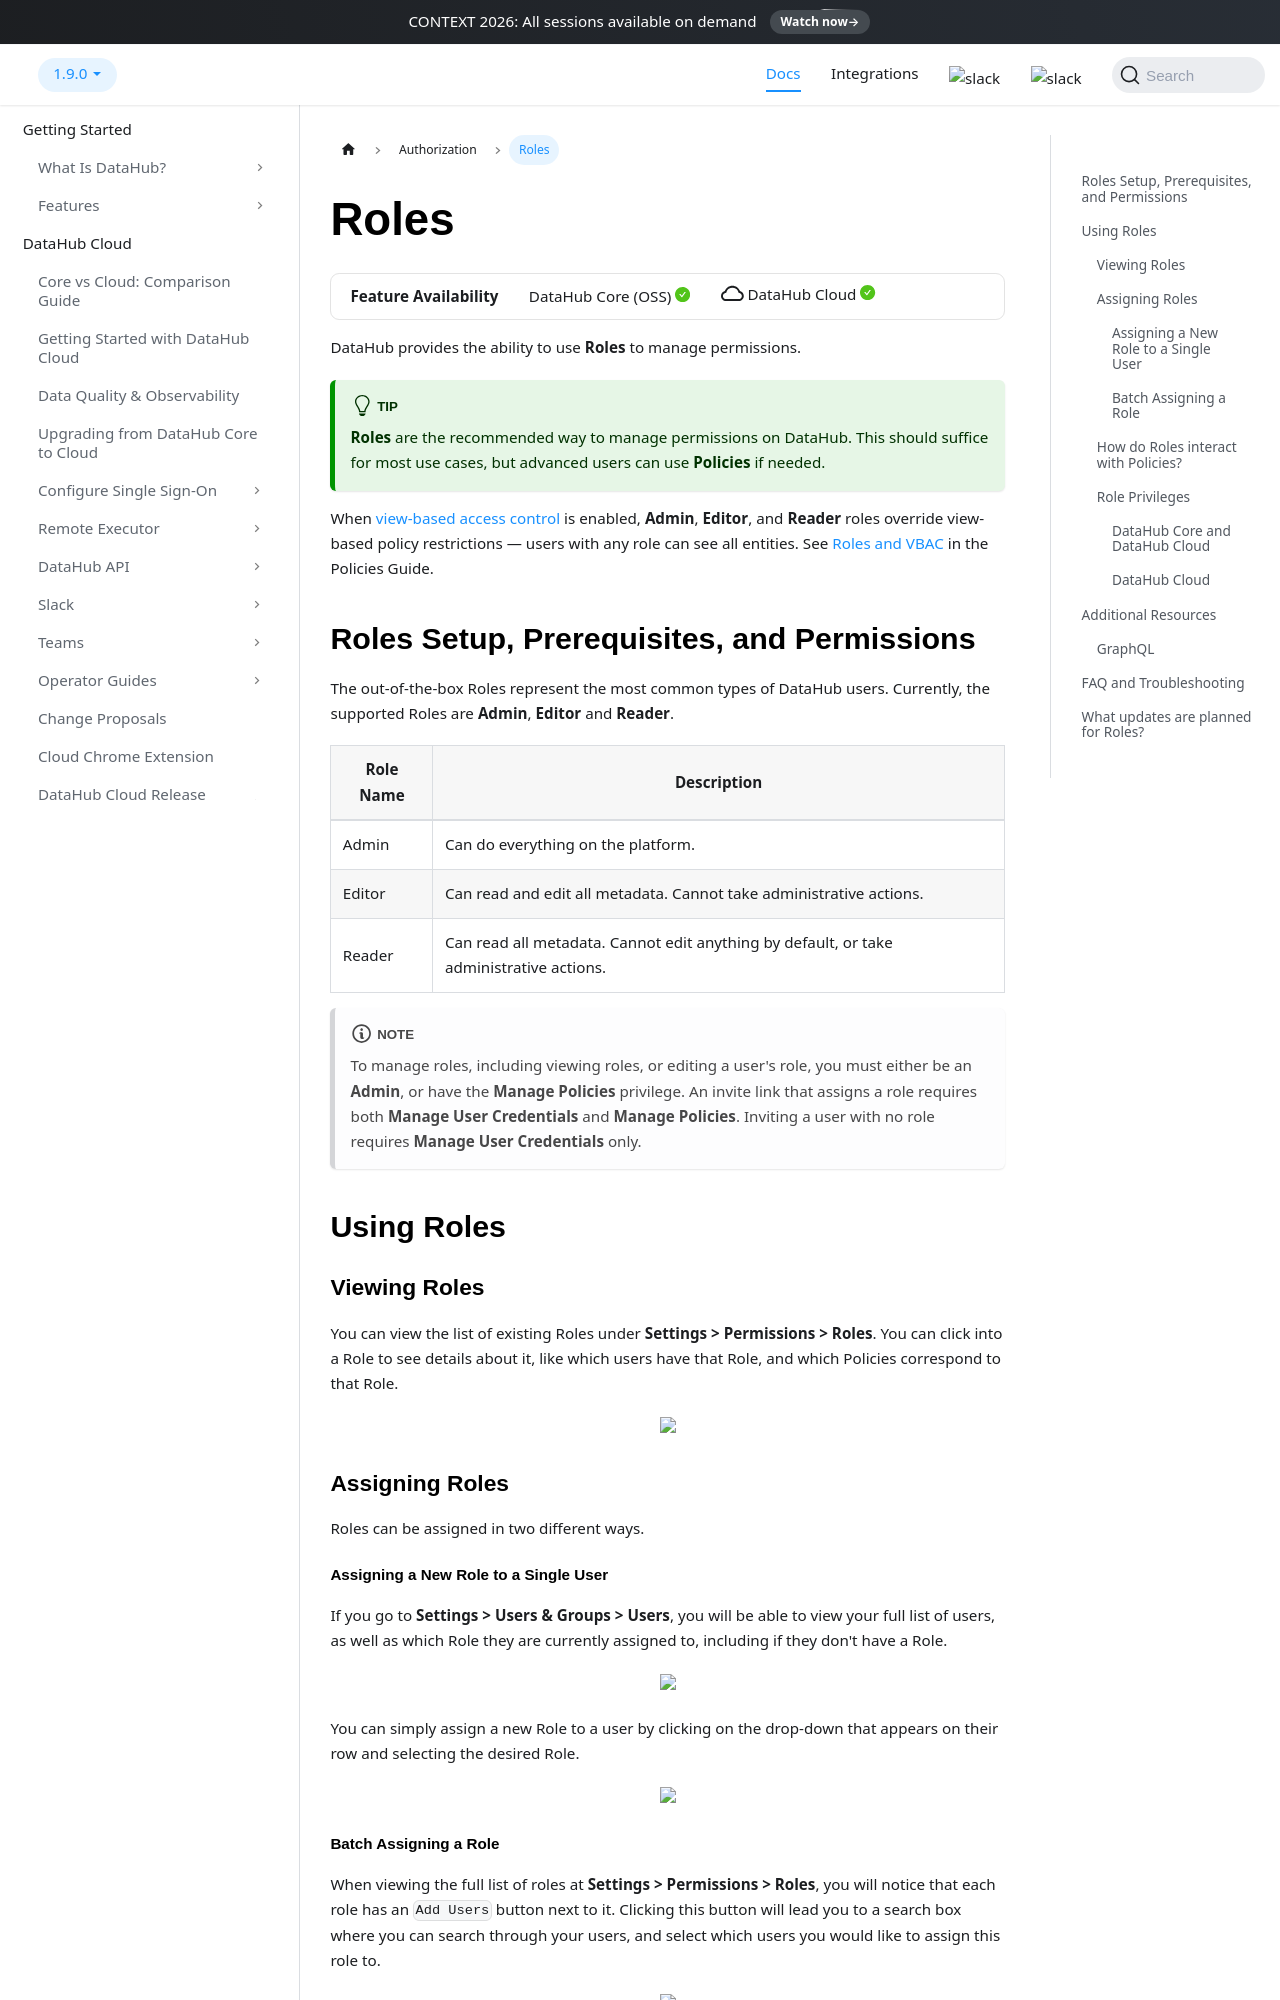

repository: datahub-project/datahub · page: docs/authorization/roles/index.html · generator: docusaurus

---
description: "Use Roles in DataHub to grant common bundles of permissions like Admin, Editor, and Reader to users and groups."
---

import FeatureAvailability from '@site/src/components/FeatureAvailability';

# Roles

<FeatureAvailability/>

DataHub provides the ability to use **Roles** to manage permissions.

:::tip
**Roles** are the recommended way to manage permissions on DataHub. This should suffice for most use cases, but advanced users can use **Policies** if needed.
:::

When [view-based access control](./policies.md#designing-policies-for-view-based-access-control) is enabled, **Admin**, **Editor**, and **Reader** roles override view-based policy restrictions — users with any role can see all entities. See [Roles and VBAC](./policies.md#roles-and-vbac) in the Policies Guide.

## Roles Setup, Prerequisites, and Permissions

The out-of-the-box Roles represent the most common types of DataHub users. Currently, the supported Roles are **Admin**, **Editor** and **Reader**.

| Role Name | Description                                                                             |
| --------- | --------------------------------------------------------------------------------------- |
| Admin     | Can do everything on the platform.                                                      |
| Editor    | Can read and edit all metadata. Cannot take administrative actions.                     |
| Reader    | Can read all metadata. Cannot edit anything by default, or take administrative actions. |

:::note
To manage roles, including viewing roles, or editing a user's role, you must either be an **Admin**, or have the **Manage Policies** privilege. An invite link that assigns a role requires both **Manage User Credentials** and **Manage Policies**. Inviting a user with no role requires **Manage User Credentials** only.
:::

## Using Roles

### Viewing Roles

You can view the list of existing Roles under **Settings > Permissions > Roles**. You can click into a Role to see details about
it, like which users have that Role, and which Policies correspond to that Role.

<p align="center">
 <img width="70%"  src="https://raw.githubusercontent.com/datahub-project/static-assets/main/imgs/roles/view-roles-list.png" />
</p>

### Assigning Roles

Roles can be assigned in two different ways.

#### Assigning a New Role to a Single User

If you go to **Settings > Users & Groups > Users**, you will be able to view your full list of users, as well as which Role they are currently
assigned to, including if they don't have a Role.

<p align="center">
 <img width="70%"  src="https://raw.githubusercontent.com/datahub-project/static-assets/main/imgs/roles/user-list-roles.png" />
</p>

You can simply assign a new Role to a user by clicking on the drop-down that appears on their row and selecting the desired Role.

<p align="center">
 <img width="70%"  src="https://raw.githubusercontent.com/datahub-project/static-assets/main/imgs/roles/user-list-select-role.png" />
</p>

#### Batch Assigning a Role

When viewing the full list of roles at **Settings > Permissions > Roles**, you will notice that each role has an `Add Users` button next to it. Clicking this button will
lead you to a search box where you can search through your users, and select which users you would like to assign this role to.

<p align="center">
 <img width="70%"  src="https://raw.githubusercontent.com/datahub-project/static-assets/main/imgs/roles/batch-assign-role.png" />
</p>

### How do Roles interact with Policies?

Roles actually use Policies under-the-hood, and come prepackaged with corresponding policies to control what a Role can do, which you can view in the
Policies tab. Note that these Role-specific policies **cannot** be changed. You can find the full list of policies corresponding to each Role at the bottom of this
[file](https://github.com/datahub-project/datahub/blob/master/metadata-service/war/src/main/resources/boot/policies.json).

If you would like to have finer control over what a user on your DataHub instance can do, the Roles system interfaces cleanly
with the Policies system. For example, if you would like to give a user a **Reader** role, but also allow them to edit metadata
for certain domains, you can add a policy that will allow them to do. Note that adding a policy like this will only add to what a user can do
in DataHub.

### Role Privileges

#### DataHub Core and DataHub Cloud

These privileges are common to both DataHub Core and DataHub Cloud.
